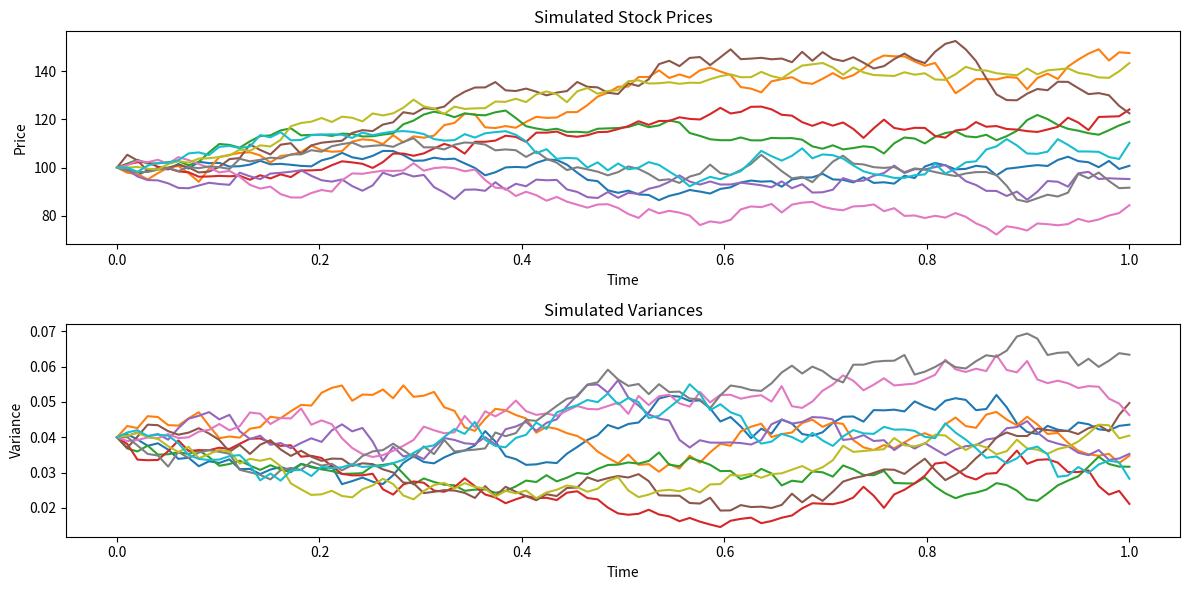

Recreate this plot in Python.
import numpy as np
import matplotlib.pyplot as plt


def simulate_heston(S0, v0, mu, kappa, theta, eta, rho, T, dt, N):
    """
    Simulates the Heston stochastic volatility model.

    Parameters:
        S0: Initial stock price.
        v0: Initial variance.
        mu: Drift of stock price.
        kappa: Mean-reversion speed of variance.
        theta: Long-term variance mean.
        eta: Volatility of volatility.
        rho: Correlation between Brownian motions.
        T: Time horizon.
        dt: Time step size.
        N: Number of paths to simulate.

    Returns:
        S: Simulated stock prices.
        V: Simulated variances.
    """
    steps = int(T / dt)
    S = np.zeros((steps, N))
    V = np.zeros((steps, N))
    S[0, :] = S0
    V[0, :] = v0

    # Correlated Brownian motions
    Z1 = np.random.normal(size=(steps, N))
    Z2 = np.random.normal(size=(steps, N))
    W1 = Z1
    W2 = rho * Z1 + np.sqrt(1 - rho**2) * Z2

    for t in range(1, steps):
        # Variance process (square root diffusion)
        V[t, :] = np.abs(
            V[t - 1, :]
            + kappa * (theta - V[t - 1, :]) * dt
            + eta * np.sqrt(V[t - 1, :]) * np.sqrt(dt) * W2[t - 1, :]
        )

        # Stock price process
        S[t, :] = S[t - 1, :] * np.exp(
            (mu - 0.5 * V[t - 1, :]) * dt
            + np.sqrt(V[t - 1, :]) * np.sqrt(dt) * W1[t - 1, :]
        )

    return S, V


# Simulation parameters
S0 = 100
v0 = 0.04
mu = 0.05
kappa = 2.0
theta = 0.04
eta = 0.1
rho = -0.7
T = 1.0
dt = 0.01
N = 1000

# Simulate
S, V = simulate_heston(S0, v0, mu, kappa, theta, eta, rho, T, dt, N)

# Plot results
time = np.linspace(0, T, int(T / dt))
plt.figure(figsize=(12, 6))
plt.subplot(2, 1, 1)
plt.plot(time, S[:, :10])  # Plot first 10 paths
plt.title("Simulated Stock Prices")
plt.xlabel("Time")
plt.ylabel("Price")

plt.subplot(2, 1, 2)
plt.plot(time, V[:, :10])
plt.title("Simulated Variances")
plt.xlabel("Time")
plt.ylabel("Variance")
plt.tight_layout()
plt.show()


from scipy.optimize import minimize


# Log-likelihood function for the Heston model
def heston_log_likelihood(params, S, V, dt):
    mu, kappa, theta, eta, rho = params
    N = len(S)
    log_likelihood = 0

    for t in range(1, N):
        dv = V[t] - V[t - 1]
        dW1 = (np.log(S[t] / S[t - 1]) - (mu - 0.5 * V[t - 1]) * dt) / np.sqrt(
            V[t - 1] * dt
        )
        dW2 = (dv - kappa * (theta - V[t - 1]) * dt) / (eta * np.sqrt(V[t - 1] * dt))
        rho_term = rho * dW1 + np.sqrt(1 - rho**2) * dW2
        log_likelihood += -0.5 * (dW1**2 + rho_term**2)

    return -log_likelihood


# Initial guess for parameters
initial_params = [0.05, 2.0, 0.04, 0.1, -0.7]

# Fit the model
result = minimize(
    heston_log_likelihood,
    initial_params,
    args=(S[:, 0], V[:, 0], dt),
    method="L-BFGS-B",
)
print("Fitted Parameters:", result.x)
